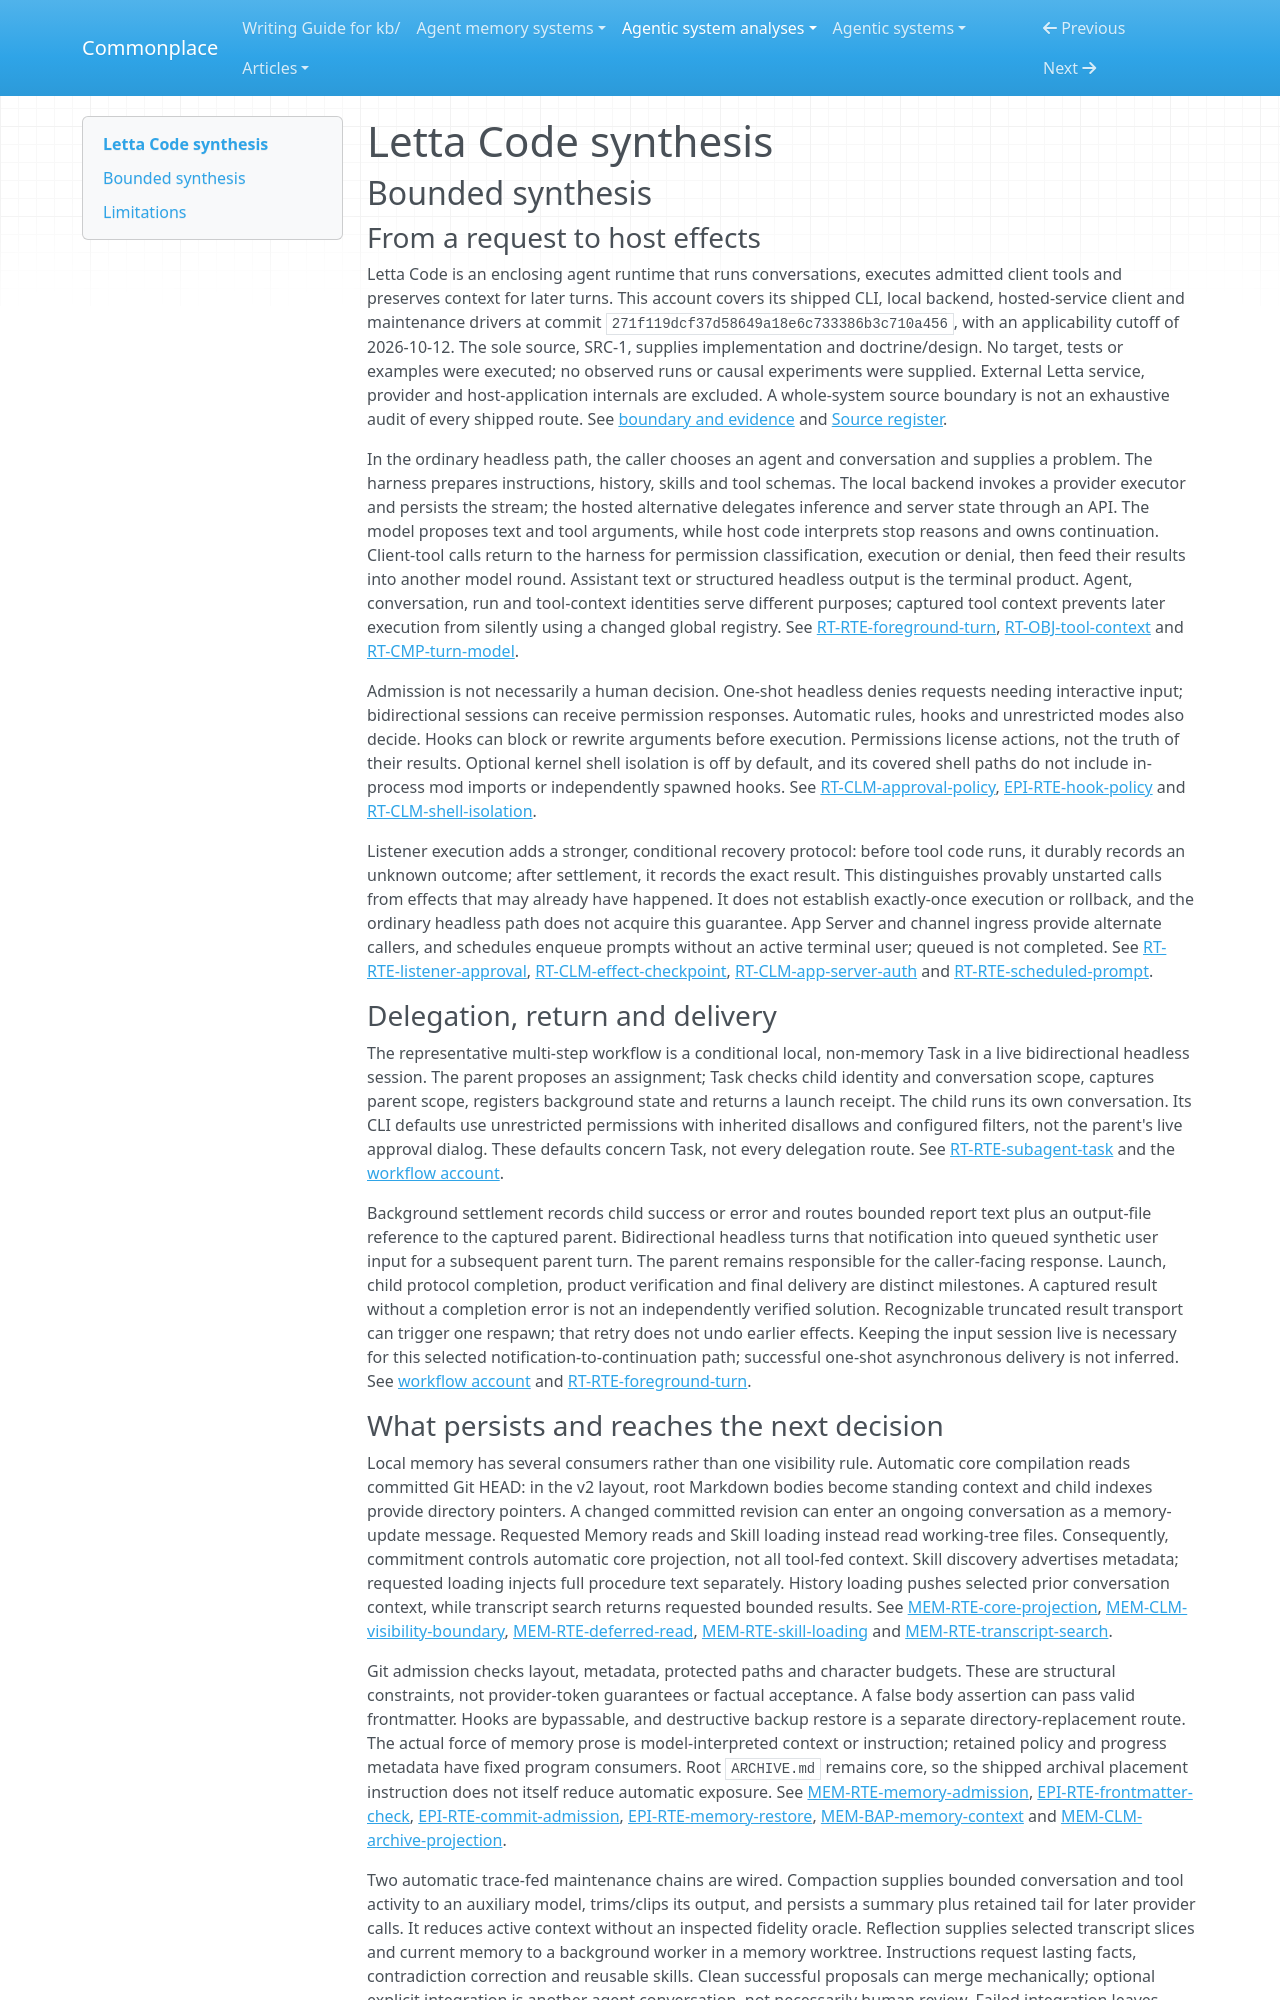

repository: zby/commonplace · page: agentic-system-analyses/retained/letta-ai--letta-code/synthesis/index.html · generator: mkdocs

---
type: agentic-system-analyses/types/agentic-system-synthesis.md
description: "Letta Code couples provider/tool turns to Git-backed memory, transcript reflection and evaluated mod selection; source wiring does not establish semantic accuracy or improved future capacity."
run-id: AAS-2026-10-12-letta-code-be76afeab9b7-01
reviewed-boundary: "271f119dcf37d58649a18e6c733386b3c710a456"
---

# Letta Code synthesis

## Bounded synthesis

### From a request to host effects

Letta Code is an enclosing agent runtime that runs conversations, executes admitted client tools and preserves context for later turns. This account covers its shipped CLI, local backend, hosted-service client and maintenance drivers at commit `271f119dcf37d58649a18e6c733386b3c710a456`, with an applicability cutoff of 2026-10-12. The sole source, SRC-1, supplies implementation and doctrine/design. No target, tests or examples were executed; no observed runs or causal experiments were supplied. External Letta service, provider and host-application internals are excluded. A whole-system source boundary is not an exhaustive audit of every shipped route. See [boundary and evidence](boundary.md#boundary-and-evidence) and [Source register](boundary.md#source-register).

In the ordinary headless path, the caller chooses an agent and conversation and supplies a problem. The harness prepares instructions, history, skills and tool schemas. The local backend invokes a provider executor and persists the stream; the hosted alternative delegates inference and server state through an API. The model proposes text and tool arguments, while host code interprets stop reasons and owns continuation. Client-tool calls return to the harness for permission classification, execution or denial, then feed their results into another model round. Assistant text or structured headless output is the terminal product. Agent, conversation, run and tool-context identities serve different purposes; captured tool context prevents later execution from silently using a changed global registry. See [RT-RTE-foreground-turn](runtime.md#rt-rte-foreground-turn), [RT-OBJ-tool-context](runtime.md#rt-obj-tool-context) and [RT-CMP-turn-model](runtime.md#rt-cmp-turn-model).

Admission is not necessarily a human decision. One-shot headless denies requests needing interactive input; bidirectional sessions can receive permission responses. Automatic rules, hooks and unrestricted modes also decide. Hooks can block or rewrite arguments before execution. Permissions license actions, not the truth of their results. Optional kernel shell isolation is off by default, and its covered shell paths do not include in-process mod imports or independently spawned hooks. See [RT-CLM-approval-policy](runtime.md#rt-clm-approval-policy), [EPI-RTE-hook-policy](epistemic.md#epi-rte-hook-policy) and [RT-CLM-shell-isolation](runtime.md#rt-clm-shell-isolation).

Listener execution adds a stronger, conditional recovery protocol: before tool code runs, it durably records an unknown outcome; after settlement, it records the exact result. This distinguishes provably unstarted calls from effects that may already have happened. It does not establish exactly-once execution or rollback, and the ordinary headless path does not acquire this guarantee. App Server and channel ingress provide alternate callers, and schedules enqueue prompts without an active terminal user; queued is not completed. See [RT-RTE-listener-approval](runtime.md#rt-rte-listener-approval), [RT-CLM-effect-checkpoint](runtime.md#rt-clm-effect-checkpoint), [RT-CLM-app-server-auth](runtime.md#rt-clm-app-server-auth) and [RT-RTE-scheduled-prompt](runtime.md#rt-rte-scheduled-prompt).

### Delegation, return and delivery

The representative multi-step workflow is a conditional local, non-memory Task in a live bidirectional headless session. The parent proposes an assignment; Task checks child identity and conversation scope, captures parent scope, registers background state and returns a launch receipt. The child runs its own conversation. Its CLI defaults use unrestricted permissions with inherited disallows and configured filters, not the parent's live approval dialog. These defaults concern Task, not every delegation route. See [RT-RTE-subagent-task](runtime.md#rt-rte-subagent-task) and the [workflow account](workflow.md#workflow-account).

Background settlement records child success or error and routes bounded report text plus an output-file reference to the captured parent. Bidirectional headless turns that notification into queued synthetic user input for a subsequent parent turn. The parent remains responsible for the caller-facing response. Launch, child protocol completion, product verification and final delivery are distinct milestones. A captured result without a completion error is not an independently verified solution. Recognizable truncated result transport can trigger one respawn; that retry does not undo earlier effects. Keeping the input session live is necessary for this selected notification-to-continuation path; successful one-shot asynchronous delivery is not inferred. See [workflow account](workflow.md#workflow-account) and [RT-RTE-foreground-turn](runtime.md#rt-rte-foreground-turn).
